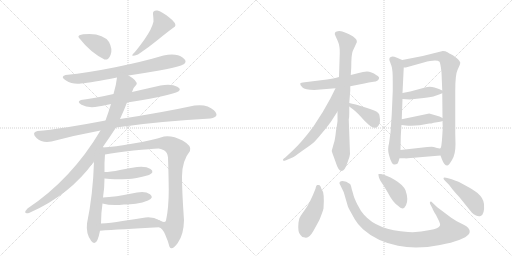
t = 0.00 s
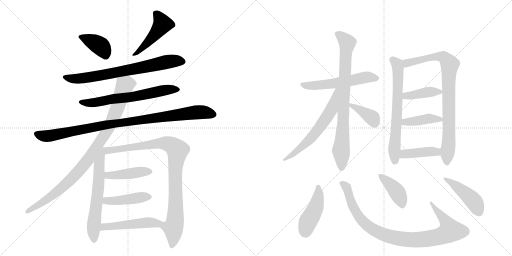
t = 3.55 s
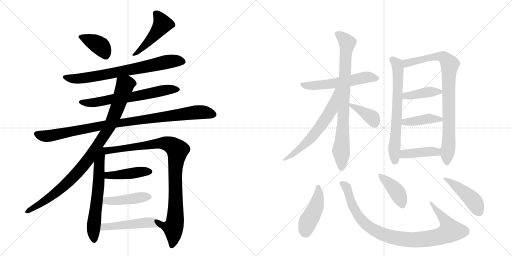
t = 7.10 s
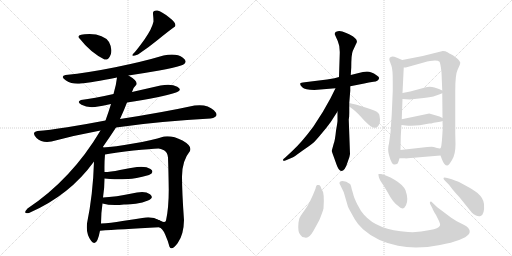
t = 10.64 s
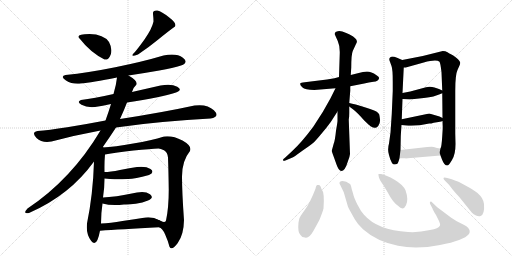
t = 14.19 s
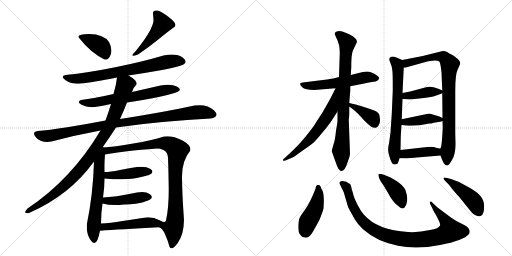
t = 17.74 s

The animated SVG that drew these frames (rendered in a browser with its animation timeline set to each time). Animation: 24 CSS @keyframes rules; one cycle of 17.74 s.

<svg version="1.1" viewBox="0 0 2048 1024" xmlns="http://www.w3.org/2000/svg">
  <g stroke="lightgray" stroke-dasharray="1,1" stroke-width="1" transform="scale(4, 4)">
    <line x1="0" y1="0" x2="256" y2="256"></line>
    <line x1="256" y1="0" x2="0" y2="256"></line>
    <line x1="128" y1="0" x2="128" y2="256"></line>
    <line x1="0" y1="128" x2="256" y2="128"></line>
    <line x1="256" y1="0" x2="512" y2="256"></line>
    <line x1="512" y1="0" x2="256" y2="256"></line>
    <line x1="384" y1="0" x2="384" y2="256"></line>
    <line x1="256" y1="128" x2="512" y2="128"></line>
  </g>
<g transform="scale(1, -1) translate(0, -850)">
   <style type="text/css">
    @keyframes keyframes0 {
      from {
       stroke: black;
       stroke-dashoffset: 380;
       stroke-width: 128;
       }
       55% {
       animation-timing-function: step-end;
       stroke: black;
       stroke-dashoffset: 0;
       stroke-width: 128;
       }
       to {
       stroke: black;
       stroke-width: 1024;
       }
       }
       #make-me-a-hanzi-animation-0 {
         animation: keyframes0 0.559245s both;
         animation-delay: 0.000000s;
         animation-timing-function: linear;
       }
    @keyframes keyframes1 {
      from {
       stroke: black;
       stroke-dashoffset: 470;
       stroke-width: 128;
       }
       60% {
       animation-timing-function: step-end;
       stroke: black;
       stroke-dashoffset: 0;
       stroke-width: 128;
       }
       to {
       stroke: black;
       stroke-width: 1024;
       }
       }
       #make-me-a-hanzi-animation-1 {
         animation: keyframes1 0.632487s both;
         animation-delay: 0.559245s;
         animation-timing-function: linear;
       }
    @keyframes keyframes2 {
      from {
       stroke: black;
       stroke-dashoffset: 729;
       stroke-width: 128;
       }
       70% {
       animation-timing-function: step-end;
       stroke: black;
       stroke-dashoffset: 0;
       stroke-width: 128;
       }
       to {
       stroke: black;
       stroke-width: 1024;
       }
       }
       #make-me-a-hanzi-animation-2 {
         animation: keyframes2 0.843262s both;
         animation-delay: 1.191732s;
         animation-timing-function: linear;
       }
    @keyframes keyframes3 {
      from {
       stroke: black;
       stroke-dashoffset: 643;
       stroke-width: 128;
       }
       68% {
       animation-timing-function: step-end;
       stroke: black;
       stroke-dashoffset: 0;
       stroke-width: 128;
       }
       to {
       stroke: black;
       stroke-width: 1024;
       }
       }
       #make-me-a-hanzi-animation-3 {
         animation: keyframes3 0.773275s both;
         animation-delay: 2.034993s;
         animation-timing-function: linear;
       }
    @keyframes keyframes4 {
      from {
       stroke: black;
       stroke-dashoffset: 966;
       stroke-width: 128;
       }
       76% {
       animation-timing-function: step-end;
       stroke: black;
       stroke-dashoffset: 0;
       stroke-width: 128;
       }
       to {
       stroke: black;
       stroke-width: 1024;
       }
       }
       #make-me-a-hanzi-animation-4 {
         animation: keyframes4 1.036133s both;
         animation-delay: 2.808268s;
         animation-timing-function: linear;
       }
    @keyframes keyframes5 {
      from {
       stroke: black;
       stroke-dashoffset: 945;
       stroke-width: 128;
       }
       75% {
       animation-timing-function: step-end;
       stroke: black;
       stroke-dashoffset: 0;
       stroke-width: 128;
       }
       to {
       stroke: black;
       stroke-width: 1024;
       }
       }
       #make-me-a-hanzi-animation-5 {
         animation: keyframes5 1.019043s both;
         animation-delay: 3.844401s;
         animation-timing-function: linear;
       }
    @keyframes keyframes6 {
      from {
       stroke: black;
       stroke-dashoffset: 622;
       stroke-width: 128;
       }
       67% {
       animation-timing-function: step-end;
       stroke: black;
       stroke-dashoffset: 0;
       stroke-width: 128;
       }
       to {
       stroke: black;
       stroke-width: 1024;
       }
       }
       #make-me-a-hanzi-animation-6 {
         animation: keyframes6 0.756185s both;
         animation-delay: 4.863444s;
         animation-timing-function: linear;
       }
    @keyframes keyframes7 {
      from {
       stroke: black;
       stroke-dashoffset: 944;
       stroke-width: 128;
       }
       75% {
       animation-timing-function: step-end;
       stroke: black;
       stroke-dashoffset: 0;
       stroke-width: 128;
       }
       to {
       stroke: black;
       stroke-width: 1024;
       }
       }
       #make-me-a-hanzi-animation-7 {
         animation: keyframes7 1.018229s both;
         animation-delay: 5.619629s;
         animation-timing-function: linear;
       }
    @keyframes keyframes8 {
      from {
       stroke: black;
       stroke-dashoffset: 433;
       stroke-width: 128;
       }
       58% {
       animation-timing-function: step-end;
       stroke: black;
       stroke-dashoffset: 0;
       stroke-width: 128;
       }
       to {
       stroke: black;
       stroke-width: 1024;
       }
       }
       #make-me-a-hanzi-animation-8 {
         animation: keyframes8 0.602376s both;
         animation-delay: 6.637858s;
         animation-timing-function: linear;
       }
    @keyframes keyframes9 {
      from {
       stroke: black;
       stroke-dashoffset: 436;
       stroke-width: 128;
       }
       59% {
       animation-timing-function: step-end;
       stroke: black;
       stroke-dashoffset: 0;
       stroke-width: 128;
       }
       to {
       stroke: black;
       stroke-width: 1024;
       }
       }
       #make-me-a-hanzi-animation-9 {
         animation: keyframes9 0.604818s both;
         animation-delay: 7.240234s;
         animation-timing-function: linear;
       }
    @keyframes keyframes10 {
      from {
       stroke: black;
       stroke-dashoffset: 485;
       stroke-width: 128;
       }
       61% {
       animation-timing-function: step-end;
       stroke: black;
       stroke-dashoffset: 0;
       stroke-width: 128;
       }
       to {
       stroke: black;
       stroke-width: 1024;
       }
       }
       #make-me-a-hanzi-animation-10 {
         animation: keyframes10 0.644694s both;
         animation-delay: 7.845052s;
         animation-timing-function: linear;
       }
    @keyframes keyframes11 {
      from {
       stroke: black;
       stroke-dashoffset: 559;
       stroke-width: 128;
       }
       65% {
       animation-timing-function: step-end;
       stroke: black;
       stroke-dashoffset: 0;
       stroke-width: 128;
       }
       to {
       stroke: black;
       stroke-width: 1024;
       }
       }
       #make-me-a-hanzi-animation-11 {
         animation: keyframes11 0.704915s both;
         animation-delay: 8.489746s;
         animation-timing-function: linear;
       }
    @keyframes keyframes12 {
      from {
       stroke: black;
       stroke-dashoffset: 810;
       stroke-width: 128;
       }
       73% {
       animation-timing-function: step-end;
       stroke: black;
       stroke-dashoffset: 0;
       stroke-width: 128;
       }
       to {
       stroke: black;
       stroke-width: 1024;
       }
       }
       #make-me-a-hanzi-animation-12 {
         animation: keyframes12 0.909180s both;
         animation-delay: 9.194661s;
         animation-timing-function: linear;
       }
    @keyframes keyframes13 {
      from {
       stroke: black;
       stroke-dashoffset: 616;
       stroke-width: 128;
       }
       67% {
       animation-timing-function: step-end;
       stroke: black;
       stroke-dashoffset: 0;
       stroke-width: 128;
       }
       to {
       stroke: black;
       stroke-width: 1024;
       }
       }
       #make-me-a-hanzi-animation-13 {
         animation: keyframes13 0.751302s both;
         animation-delay: 10.103841s;
         animation-timing-function: linear;
       }
    @keyframes keyframes14 {
      from {
       stroke: black;
       stroke-dashoffset: 384;
       stroke-width: 128;
       }
       56% {
       animation-timing-function: step-end;
       stroke: black;
       stroke-dashoffset: 0;
       stroke-width: 128;
       }
       to {
       stroke: black;
       stroke-width: 1024;
       }
       }
       #make-me-a-hanzi-animation-14 {
         animation: keyframes14 0.562500s both;
         animation-delay: 10.855143s;
         animation-timing-function: linear;
       }
    @keyframes keyframes15 {
      from {
       stroke: black;
       stroke-dashoffset: 672;
       stroke-width: 128;
       }
       69% {
       animation-timing-function: step-end;
       stroke: black;
       stroke-dashoffset: 0;
       stroke-width: 128;
       }
       to {
       stroke: black;
       stroke-width: 1024;
       }
       }
       #make-me-a-hanzi-animation-15 {
         animation: keyframes15 0.796875s both;
         animation-delay: 11.417643s;
         animation-timing-function: linear;
       }
    @keyframes keyframes16 {
      from {
       stroke: black;
       stroke-dashoffset: 850;
       stroke-width: 128;
       }
       73% {
       animation-timing-function: step-end;
       stroke: black;
       stroke-dashoffset: 0;
       stroke-width: 128;
       }
       to {
       stroke: black;
       stroke-width: 1024;
       }
       }
       #make-me-a-hanzi-animation-16 {
         animation: keyframes16 0.941732s both;
         animation-delay: 12.214518s;
         animation-timing-function: linear;
       }
    @keyframes keyframes17 {
      from {
       stroke: black;
       stroke-dashoffset: 402;
       stroke-width: 128;
       }
       57% {
       animation-timing-function: step-end;
       stroke: black;
       stroke-dashoffset: 0;
       stroke-width: 128;
       }
       to {
       stroke: black;
       stroke-width: 1024;
       }
       }
       #make-me-a-hanzi-animation-17 {
         animation: keyframes17 0.577148s both;
         animation-delay: 13.156250s;
         animation-timing-function: linear;
       }
    @keyframes keyframes18 {
      from {
       stroke: black;
       stroke-dashoffset: 413;
       stroke-width: 128;
       }
       57% {
       animation-timing-function: step-end;
       stroke: black;
       stroke-dashoffset: 0;
       stroke-width: 128;
       }
       to {
       stroke: black;
       stroke-width: 1024;
       }
       }
       #make-me-a-hanzi-animation-18 {
         animation: keyframes18 0.586100s both;
         animation-delay: 13.733398s;
         animation-timing-function: linear;
       }
    @keyframes keyframes19 {
      from {
       stroke: black;
       stroke-dashoffset: 414;
       stroke-width: 128;
       }
       57% {
       animation-timing-function: step-end;
       stroke: black;
       stroke-dashoffset: 0;
       stroke-width: 128;
       }
       to {
       stroke: black;
       stroke-width: 1024;
       }
       }
       #make-me-a-hanzi-animation-19 {
         animation: keyframes19 0.586914s both;
         animation-delay: 14.319499s;
         animation-timing-function: linear;
       }
    @keyframes keyframes20 {
      from {
       stroke: black;
       stroke-dashoffset: 449;
       stroke-width: 128;
       }
       59% {
       animation-timing-function: step-end;
       stroke: black;
       stroke-dashoffset: 0;
       stroke-width: 128;
       }
       to {
       stroke: black;
       stroke-width: 1024;
       }
       }
       #make-me-a-hanzi-animation-20 {
         animation: keyframes20 0.615397s both;
         animation-delay: 14.906413s;
         animation-timing-function: linear;
       }
    @keyframes keyframes21 {
      from {
       stroke: black;
       stroke-dashoffset: 945;
       stroke-width: 128;
       }
       75% {
       animation-timing-function: step-end;
       stroke: black;
       stroke-dashoffset: 0;
       stroke-width: 128;
       }
       to {
       stroke: black;
       stroke-width: 1024;
       }
       }
       #make-me-a-hanzi-animation-21 {
         animation: keyframes21 1.019043s both;
         animation-delay: 15.521810s;
         animation-timing-function: linear;
       }
    @keyframes keyframes22 {
      from {
       stroke: black;
       stroke-dashoffset: 407;
       stroke-width: 128;
       }
       57% {
       animation-timing-function: step-end;
       stroke: black;
       stroke-dashoffset: 0;
       stroke-width: 128;
       }
       to {
       stroke: black;
       stroke-width: 1024;
       }
       }
       #make-me-a-hanzi-animation-22 {
         animation: keyframes22 0.581217s both;
         animation-delay: 16.540853s;
         animation-timing-function: linear;
       }
    @keyframes keyframes23 {
      from {
       stroke: black;
       stroke-dashoffset: 448;
       stroke-width: 128;
       }
       59% {
       animation-timing-function: step-end;
       stroke: black;
       stroke-dashoffset: 0;
       stroke-width: 128;
       }
       to {
       stroke: black;
       stroke-width: 1024;
       }
       }
       #make-me-a-hanzi-animation-23 {
         animation: keyframes23 0.614583s both;
         animation-delay: 17.122070s;
         animation-timing-function: linear;
       }
</style>
<path d="M 418 612 Q 434 609 442.5 631.5 Q 451 654 436 682 Q 415 713 358 714 Q 297 714 320 694 Q 361 641 418 612 Z" fill="lightgray"></path> 
<path d="M 612 794 Q 614 777 614 764 Q 608 735 578.5 693.5 Q 549 652 532 634 Q 521 621 552 632 Q 594 660 633 692 Q 672 724 700 744 Q 708 757 677 780.5 Q 646 804 630 808 Q 610 810 612 794 Z" fill="lightgray"></path> 
<path d="M 514 548 Q 580 558 637 568 Q 694 578 724 588 Q 757 601 731.5 619.5 Q 706 638 654 628 Q 570 603 461 581 Q 352 559 262 550 Q 239 544 264 528 Q 289 512 324 516 Q 366 520 468 540 L 514 548 Z" fill="lightgray"></path> 
<path d="M 508 440 Q 643 461 704 480 Q 732 490 709 503 Q 686 516 642 508 Q 585 495 528 482 L 454 474 Q 375 456 324 450 Q 305 443 326 431 Q 347 419 380 422 Q 410 426 444 434 L 508 440 Z" fill="lightgray"></path> 
<path d="M 464 340 Q 552 354 651 362.5 Q 750 371 842 376 Q 882 383 855.5 409 Q 829 435 778 428 Q 654 401 480 374 L 422 368 Q 344 353 269 341 Q 194 329 150 326 Q 124 320 146 298.5 Q 168 277 206 284 Q 304 310 402 328 L 464 340 Z" fill="lightgray"></path> 
<path d="M 410 260 Q 440 303 464 340 L 480 374 Q 497 411 508 440 L 528 482 Q 531 498 546 512 Q 551 527 514 548 C 489 564 472 570 468 540 Q 465 511 454 474 L 444 434 Q 434 401 422 368 L 402 328 Q 287 134 110 16 Q 89 -7 116 -2 Q 279 69 376 204 L 410 260 Z" fill="lightgray"></path> 
<path d="M 376 204 Q 372 72 348 -44 Q 343 -85 365 -114 Q 387 -143 400 -73 L 404 -44 Q 404 -3 410 36 L 412 60 Q 418 99 418 136 L 418 162 Q 417 200 420 232 C 423 273 379 296 376 204 Z" fill="lightgray"></path> 
<path d="M 636 -59 Q 649 -61 661 -89 Q 673 -116 678 -137 Q 687 -155 711 -122 Q 735 -89 736 -30 Q 728 80 728 144 Q 728 207 760 246 Q 769 266 730 288 Q 690 309 656 304 Q 606 288 533 276 Q 459 263 410 260 C 380 258 390 227 420 232 Q 464 240 534 248 Q 604 255 634 256 Q 642 256 656 249 Q 670 241 672 220 Q 674 166 675 92 Q 675 18 664 -32 Q 660 -45 637 -31 C 609 -21 613 -40 636 -59 Z" fill="lightgray"></path> 
<path d="M 418 136 Q 442 134 458 133 Q 474 132 510 134 Q 535 133 596 150 Q 620 161 602 174 Q 584 186 548 182 Q 520 178 480 170 Q 440 162 418 162 C 388 161 388 138 418 136 Z" fill="lightgray"></path> 
<path d="M 410 36 Q 445 26 496 32 Q 514 31 543 35 Q 571 39 592 48 Q 618 59 600 73 Q 581 87 548 80 Q 454 61 412 60 C 382 59 381 44 410 36 Z" fill="lightgray"></path> 
<path d="M 400 -73 Q 479 -67 636 -59 C 666 -57 663 -45 637 -31 Q 614 -17 582 -20 Q 539 -27 490 -34 Q 441 -42 404 -44 C 374 -46 370 -75 400 -73 Z" fill="lightgray"></path> 
<path d="M 1257 490 L 1342 497 L 1401 505 L 1457 516 Q 1475 521 1494 523 Q 1513 524 1516 536 Q 1519 542 1506 549 Q 1485 564 1468 564 Q 1452 563 1435 558 L 1403 550 L 1356 542 L 1338 537 Q 1317 533 1308 532 L 1219 521 Q 1203 520 1201 516 Q 1199 511 1209 501 Q 1220 490 1257 490 Z" fill="lightgray"></path> 
<path d="M 1350 404 L 1350 366 Q 1350 362 1344 327 Q 1340 288 1335 276 L 1327 247 Q 1326 246 1336 220 L 1346 192 Q 1355 166 1365 166 Q 1380 166 1391 203 Q 1399 222 1400 234 L 1395 372 Q 1397 381 1397 398 L 1397 424 L 1397 438 L 1401 487 L 1401 505 L 1403 550 L 1405 580 Q 1405 632 1411 646 L 1424 674 Q 1429 682 1427 687 Q 1427 693 1417 700 Q 1410 707 1385 718 Q 1361 729 1351 725 Q 1333 722 1342 706 L 1351 686 Q 1360 666 1359 636 L 1356 542 L 1350 404 Z" fill="lightgray"></path> 
<path d="M 1342 497 L 1321 455 L 1291 402 L 1253 343 Q 1207 281 1169 246 L 1140 219 Q 1129 212 1133 208 Q 1133 205 1144 209 L 1170 220 Q 1175 222 1208 246 Q 1241 269 1251 277 Q 1261 285 1284 313 Q 1308 341 1323 362 L 1350 404 C 1422 516 1355 524 1342 497 Z" fill="lightgray"></path> 
<path d="M 1397 424 L 1413 412 Q 1428 401 1457 368 Q 1478 348 1482 345 Q 1496 337 1502 339 Q 1508 340 1513 346 Q 1522 361 1520 372 Q 1519 382 1517 392 Q 1515 397 1507 403 Q 1500 408 1459 421 Q 1418 434 1397 438 C 1371 443 1373 442 1397 424 Z" fill="lightgray"></path> 
<path d="M 1609 610 L 1588 619 Q 1576 624 1570 624 Q 1554 622 1558 608 L 1566 586 Q 1571 573 1571 524 L 1571 486 L 1567 394 L 1562 320 L 1556 276 Q 1549 252 1556 230 L 1561 213 L 1568 198 Q 1572 192 1578 192 Q 1585 192 1589 195 Q 1593 198 1598 217 L 1602 250 L 1603 300 Q 1603 307 1606 350 L 1607 373 L 1610 454 L 1610 478 L 1615 580 C 1616 607 1616 607 1609 610 Z" fill="lightgray"></path> 
<path d="M 1762 228 L 1768 212 Q 1777 188 1789 188 Q 1795 188 1808 210 Q 1822 232 1822 274 L 1821 316 L 1821 487 Q 1821 552 1830 570 L 1838 588 Q 1841 595 1841 600 Q 1837 612 1813 628 L 1802 634 Q 1799 635 1790 641 Q 1782 646 1771 646 L 1691 626 L 1609 610 C 1580 604 1585 575 1615 580 L 1623 580 L 1695 600 Q 1746 614 1758 603 Q 1762 597 1766 561 L 1769 488 L 1769 477 L 1770 378 L 1770 366 L 1771 338 L 1769 306 Q 1766 258 1762 257 C 1758 239 1758 239 1762 228 Z" fill="lightgray"></path> 
<path d="M 1639 452 L 1695 458 Q 1727 461 1742 467 Q 1757 473 1769 477 C 1783 482 1783 482 1769 488 L 1756 494 L 1738 500 Q 1720 506 1704 501 L 1641 484 L 1610 478 C 1581 472 1580 456 1610 454 L 1639 452 Z" fill="lightgray"></path> 
<path d="M 1606 350 L 1623 348 Q 1664 344 1717 356 L 1725 356 L 1735 359 L 1754 362 Q 1768 365 1770 366 C 1785 370 1785 370 1770 378 L 1758 384 L 1717 396 L 1607 373 C 1578 367 1576 354 1606 350 Z" fill="lightgray"></path> 
<path d="M 1631 217 L 1762 228 C 1792 231 1792 261 1762 257 Q 1759 255 1748 258 L 1735 262 Q 1730 264 1709 262 L 1602 250 C 1572 247 1568 217 1598 217 L 1621 217 Q 1621 216 1631 217 Z" fill="lightgray"></path> 
<path d="M 1220 -100 Q 1236 -105 1254 -73 L 1277 -31 Q 1290 0 1294 16 Q 1299 80 1286 94 Q 1282 108 1277 110 Q 1273 111 1269 110 Q 1265 110 1262 95 Q 1240 38 1219 10 Q 1198 -19 1197 -25 L 1194 -40 Q 1190 -79 1202 -90 Q 1208 -100 1220 -100 Z" fill="lightgray"></path> 
<path d="M 1375 81 L 1391 26 Q 1394 17 1399 9 L 1419 -27 Q 1431 -48 1452 -67 Q 1507 -116 1592 -133 Q 1666 -149 1760 -130 Q 1855 -112 1876 -86 Q 1883 -73 1873 -62 Q 1870 -57 1855 -49 L 1827 -35 L 1805 -21 L 1749 21 L 1729 40 Q 1724 46 1720 42 Q 1719 39 1720 35 L 1730 16 Q 1731 11 1744 -10 L 1756 -34 Q 1762 -47 1760 -52 Q 1755 -64 1720 -70 Q 1674 -81 1632 -78 Q 1510 -71 1456 -9 Q 1443 5 1430 31 Q 1417 57 1414 69 Q 1411 81 1407 93 Q 1403 113 1400 114 L 1385 123 Q 1361 131 1358 120 Q 1357 115 1361 110 L 1375 81 Z" fill="lightgray"></path> 
<path d="M 1524 154 L 1514 154 Q 1513 153 1515 143 Q 1517 132 1533 110 L 1550 82 Q 1571 41 1592 27 Q 1613 5 1624 29 Q 1635 52 1622 89 Q 1612 111 1578 131 Q 1545 150 1524 154 Z" fill="lightgray"></path> 
<path d="M 1807 133 L 1789 138 Q 1776 142 1774 138 Q 1773 134 1780 127 L 1795 112 Q 1798 109 1805 99 Q 1812 89 1837 62 L 1887 0 Q 1894 -8 1904 -12 Q 1915 -17 1922 -14 Q 1939 -9 1936 34 Q 1934 57 1910 78 Q 1898 88 1871 103 L 1836 122 Q 1829 125 1807 133 Z" fill="lightgray"></path> 
      <clipPath id="make-me-a-hanzi-clip-0">
      <path d="M 418 612 Q 434 609 442.5 631.5 Q 451 654 436 682 Q 415 713 358 714 Q 297 714 320 694 Q 361 641 418 612 Z" fill="lightgray"></path>
      </clipPath>
      <path clip-path="url(#make-me-a-hanzi-clip-0)" d="M 323 703 L 400 667 L 420 633 " fill="none" id="make-me-a-hanzi-animation-0" stroke-dasharray="252 504" stroke-linecap="round"></path>

      <clipPath id="make-me-a-hanzi-clip-1">
      <path d="M 612 794 Q 614 777 614 764 Q 608 735 578.5 693.5 Q 549 652 532 634 Q 521 621 552 632 Q 594 660 633 692 Q 672 724 700 744 Q 708 757 677 780.5 Q 646 804 630 808 Q 610 810 612 794 Z" fill="lightgray"></path>
      </clipPath>
      <path clip-path="url(#make-me-a-hanzi-clip-1)" d="M 625 796 L 650 754 L 604 694 L 542 630 " fill="none" id="make-me-a-hanzi-animation-1" stroke-dasharray="342 684" stroke-linecap="round"></path>

      <clipPath id="make-me-a-hanzi-clip-2">
      <path d="M 514 548 Q 580 558 637 568 Q 694 578 724 588 Q 757 601 731.5 619.5 Q 706 638 654 628 Q 570 603 461 581 Q 352 559 262 550 Q 239 544 264 528 Q 289 512 324 516 Q 366 520 468 540 L 514 548 Z" fill="lightgray"></path>
      </clipPath>
      <path clip-path="url(#make-me-a-hanzi-clip-2)" d="M 262 539 L 300 535 L 358 541 L 668 603 L 728 606 " fill="none" id="make-me-a-hanzi-animation-2" stroke-dasharray="601 1202" stroke-linecap="round"></path>

      <clipPath id="make-me-a-hanzi-clip-3">
      <path d="M 508 440 Q 643 461 704 480 Q 732 490 709 503 Q 686 516 642 508 Q 585 495 528 482 L 454 474 Q 375 456 324 450 Q 305 443 326 431 Q 347 419 380 422 Q 410 426 444 434 L 508 440 Z" fill="lightgray"></path>
      </clipPath>
      <path clip-path="url(#make-me-a-hanzi-clip-3)" d="M 324 440 L 395 442 L 535 463 L 653 489 L 707 491 " fill="none" id="make-me-a-hanzi-animation-3" stroke-dasharray="515 1030" stroke-linecap="round"></path>

      <clipPath id="make-me-a-hanzi-clip-4">
      <path d="M 464 340 Q 552 354 651 362.5 Q 750 371 842 376 Q 882 383 855.5 409 Q 829 435 778 428 Q 654 401 480 374 L 422 368 Q 344 353 269 341 Q 194 329 150 326 Q 124 320 146 298.5 Q 168 277 206 284 Q 304 310 402 328 L 464 340 Z" fill="lightgray"></path>
      </clipPath>
      <path clip-path="url(#make-me-a-hanzi-clip-4)" d="M 149 312 L 195 306 L 417 350 L 790 402 L 850 394 " fill="none" id="make-me-a-hanzi-animation-4" stroke-dasharray="838 1676" stroke-linecap="round"></path>

      <clipPath id="make-me-a-hanzi-clip-5">
      <path d="M 410 260 Q 440 303 464 340 L 480 374 Q 497 411 508 440 L 528 482 Q 531 498 546 512 Q 551 527 514 548 C 489 564 472 570 468 540 Q 465 511 454 474 L 444 434 Q 434 401 422 368 L 402 328 Q 287 134 110 16 Q 89 -7 116 -2 Q 279 69 376 204 L 410 260 Z" fill="lightgray"></path>
      </clipPath>
      <path clip-path="url(#make-me-a-hanzi-clip-5)" d="M 532 516 L 521 518 L 500 509 L 440 348 L 332 186 L 273 121 L 226 81 L 162 35 L 109 6 " fill="none" id="make-me-a-hanzi-animation-5" stroke-dasharray="817 1634" stroke-linecap="round"></path>

      <clipPath id="make-me-a-hanzi-clip-6">
      <path d="M 376 204 Q 372 72 348 -44 Q 343 -85 365 -114 Q 387 -143 400 -73 L 404 -44 Q 404 -3 410 36 L 412 60 Q 418 99 418 136 L 418 162 Q 417 200 420 232 C 423 273 379 296 376 204 Z" fill="lightgray"></path>
      </clipPath>
      <path clip-path="url(#make-me-a-hanzi-clip-6)" d="M 410 252 L 396 195 L 391 71 L 374 -54 L 376 -111 " fill="none" id="make-me-a-hanzi-animation-6" stroke-dasharray="494 988" stroke-linecap="round"></path>

      <clipPath id="make-me-a-hanzi-clip-7">
      <path d="M 636 -59 Q 649 -61 661 -89 Q 673 -116 678 -137 Q 687 -155 711 -122 Q 735 -89 736 -30 Q 728 80 728 144 Q 728 207 760 246 Q 769 266 730 288 Q 690 309 656 304 Q 606 288 533 276 Q 459 263 410 260 C 380 258 390 227 420 232 Q 464 240 534 248 Q 604 255 634 256 Q 642 256 656 249 Q 670 241 672 220 Q 674 166 675 92 Q 675 18 664 -32 Q 660 -45 637 -31 C 609 -21 613 -40 636 -59 Z" fill="lightgray"></path>
      </clipPath>
      <path clip-path="url(#make-me-a-hanzi-clip-7)" d="M 417 255 L 448 249 L 657 277 L 684 270 L 710 249 L 701 161 L 702 -23 L 692 -62 L 695 -91 L 688 -133 " fill="none" id="make-me-a-hanzi-animation-7" stroke-dasharray="816 1632" stroke-linecap="round"></path>

      <clipPath id="make-me-a-hanzi-clip-8">
      <path d="M 418 136 Q 442 134 458 133 Q 474 132 510 134 Q 535 133 596 150 Q 620 161 602 174 Q 584 186 548 182 Q 520 178 480 170 Q 440 162 418 162 C 388 161 388 138 418 136 Z" fill="lightgray"></path>
      </clipPath>
      <path clip-path="url(#make-me-a-hanzi-clip-8)" d="M 424 156 L 432 149 L 463 149 L 571 164 L 597 162 " fill="none" id="make-me-a-hanzi-animation-8" stroke-dasharray="305 610" stroke-linecap="round"></path>

      <clipPath id="make-me-a-hanzi-clip-9">
      <path d="M 410 36 Q 445 26 496 32 Q 514 31 543 35 Q 571 39 592 48 Q 618 59 600 73 Q 581 87 548 80 Q 454 61 412 60 C 382 59 381 44 410 36 Z" fill="lightgray"></path>
      </clipPath>
      <path clip-path="url(#make-me-a-hanzi-clip-9)" d="M 417 54 L 431 46 L 594 61 " fill="none" id="make-me-a-hanzi-animation-9" stroke-dasharray="308 616" stroke-linecap="round"></path>

      <clipPath id="make-me-a-hanzi-clip-10">
      <path d="M 400 -73 Q 479 -67 636 -59 C 666 -57 663 -45 637 -31 Q 614 -17 582 -20 Q 539 -27 490 -34 Q 441 -42 404 -44 C 374 -46 370 -75 400 -73 Z" fill="lightgray"></path>
      </clipPath>
      <path clip-path="url(#make-me-a-hanzi-clip-10)" d="M 405 -66 L 424 -56 L 590 -40 L 619 -42 L 625 -52 " fill="none" id="make-me-a-hanzi-animation-10" stroke-dasharray="357 714" stroke-linecap="round"></path>

      <clipPath id="make-me-a-hanzi-clip-11">
      <path d="M 1257 490 L 1342 497 L 1401 505 L 1457 516 Q 1475 521 1494 523 Q 1513 524 1516 536 Q 1519 542 1506 549 Q 1485 564 1468 564 Q 1452 563 1435 558 L 1403 550 L 1356 542 L 1338 537 Q 1317 533 1308 532 L 1219 521 Q 1203 520 1201 516 Q 1199 511 1209 501 Q 1220 490 1257 490 Z" fill="lightgray"></path>
      </clipPath>
      <path clip-path="url(#make-me-a-hanzi-clip-11)" d="M 1206 514 L 1249 506 L 1404 527 L 1471 542 L 1505 537 " fill="none" id="make-me-a-hanzi-animation-11" stroke-dasharray="431 862" stroke-linecap="round"></path>

      <clipPath id="make-me-a-hanzi-clip-12">
      <path d="M 1350 404 L 1350 366 Q 1350 362 1344 327 Q 1340 288 1335 276 L 1327 247 Q 1326 246 1336 220 L 1346 192 Q 1355 166 1365 166 Q 1380 166 1391 203 Q 1399 222 1400 234 L 1395 372 Q 1397 381 1397 398 L 1397 424 L 1397 438 L 1401 487 L 1401 505 L 1403 550 L 1405 580 Q 1405 632 1411 646 L 1424 674 Q 1429 682 1427 687 Q 1427 693 1417 700 Q 1410 707 1385 718 Q 1361 729 1351 725 Q 1333 722 1342 706 L 1351 686 Q 1360 666 1359 636 L 1356 542 L 1350 404 Z" fill="lightgray"></path>
      </clipPath>
      <path clip-path="url(#make-me-a-hanzi-clip-12)" d="M 1350 714 L 1388 677 L 1364 247 L 1366 177 " fill="none" id="make-me-a-hanzi-animation-12" stroke-dasharray="682 1364" stroke-linecap="round"></path>

      <clipPath id="make-me-a-hanzi-clip-13">
      <path d="M 1342 497 L 1321 455 L 1291 402 L 1253 343 Q 1207 281 1169 246 L 1140 219 Q 1129 212 1133 208 Q 1133 205 1144 209 L 1170 220 Q 1175 222 1208 246 Q 1241 269 1251 277 Q 1261 285 1284 313 Q 1308 341 1323 362 L 1350 404 C 1422 516 1355 524 1342 497 Z" fill="lightgray"></path>
      </clipPath>
      <path clip-path="url(#make-me-a-hanzi-clip-13)" d="M 1349 491 L 1324 410 L 1274 333 L 1208 262 L 1138 212 " fill="none" id="make-me-a-hanzi-animation-13" stroke-dasharray="488 976" stroke-linecap="round"></path>

      <clipPath id="make-me-a-hanzi-clip-14">
      <path d="M 1397 424 L 1413 412 Q 1428 401 1457 368 Q 1478 348 1482 345 Q 1496 337 1502 339 Q 1508 340 1513 346 Q 1522 361 1520 372 Q 1519 382 1517 392 Q 1515 397 1507 403 Q 1500 408 1459 421 Q 1418 434 1397 438 C 1371 443 1373 442 1397 424 Z" fill="lightgray"></path>
      </clipPath>
      <path clip-path="url(#make-me-a-hanzi-clip-14)" d="M 1400 431 L 1489 379 L 1499 356 " fill="none" id="make-me-a-hanzi-animation-14" stroke-dasharray="256 512" stroke-linecap="round"></path>

      <clipPath id="make-me-a-hanzi-clip-15">
      <path d="M 1609 610 L 1588 619 Q 1576 624 1570 624 Q 1554 622 1558 608 L 1566 586 Q 1571 573 1571 524 L 1571 486 L 1567 394 L 1562 320 L 1556 276 Q 1549 252 1556 230 L 1561 213 L 1568 198 Q 1572 192 1578 192 Q 1585 192 1589 195 Q 1593 198 1598 217 L 1602 250 L 1603 300 Q 1603 307 1606 350 L 1607 373 L 1610 454 L 1610 478 L 1615 580 C 1616 607 1616 607 1609 610 Z" fill="lightgray"></path>
      </clipPath>
      <path clip-path="url(#make-me-a-hanzi-clip-15)" d="M 1569 613 L 1588 593 L 1593 545 L 1577 264 L 1580 205 " fill="none" id="make-me-a-hanzi-animation-15" stroke-dasharray="544 1088" stroke-linecap="round"></path>

      <clipPath id="make-me-a-hanzi-clip-16">
      <path d="M 1762 228 L 1768 212 Q 1777 188 1789 188 Q 1795 188 1808 210 Q 1822 232 1822 274 L 1821 316 L 1821 487 Q 1821 552 1830 570 L 1838 588 Q 1841 595 1841 600 Q 1837 612 1813 628 L 1802 634 Q 1799 635 1790 641 Q 1782 646 1771 646 L 1691 626 L 1609 610 C 1580 604 1585 575 1615 580 L 1623 580 L 1695 600 Q 1746 614 1758 603 Q 1762 597 1766 561 L 1769 488 L 1769 477 L 1770 378 L 1770 366 L 1771 338 L 1769 306 Q 1766 258 1762 257 C 1758 239 1758 239 1762 228 Z" fill="lightgray"></path>
      </clipPath>
      <path clip-path="url(#make-me-a-hanzi-clip-16)" d="M 1617 604 L 1628 597 L 1755 624 L 1776 620 L 1798 594 L 1797 339 L 1787 199 " fill="none" id="make-me-a-hanzi-animation-16" stroke-dasharray="722 1444" stroke-linecap="round"></path>

      <clipPath id="make-me-a-hanzi-clip-17">
      <path d="M 1639 452 L 1695 458 Q 1727 461 1742 467 Q 1757 473 1769 477 C 1783 482 1783 482 1769 488 L 1756 494 L 1738 500 Q 1720 506 1704 501 L 1641 484 L 1610 478 C 1581 472 1580 456 1610 454 L 1639 452 Z" fill="lightgray"></path>
      </clipPath>
      <path clip-path="url(#make-me-a-hanzi-clip-17)" d="M 1618 460 L 1624 467 L 1713 482 L 1760 483 " fill="none" id="make-me-a-hanzi-animation-17" stroke-dasharray="274 548" stroke-linecap="round"></path>

      <clipPath id="make-me-a-hanzi-clip-18">
      <path d="M 1606 350 L 1623 348 Q 1664 344 1717 356 L 1725 356 L 1735 359 L 1754 362 Q 1768 365 1770 366 C 1785 370 1785 370 1770 378 L 1758 384 L 1717 396 L 1607 373 C 1578 367 1576 354 1606 350 Z" fill="lightgray"></path>
      </clipPath>
      <path clip-path="url(#make-me-a-hanzi-clip-18)" d="M 1611 356 L 1620 362 L 1714 376 L 1765 372 " fill="none" id="make-me-a-hanzi-animation-18" stroke-dasharray="285 570" stroke-linecap="round"></path>

      <clipPath id="make-me-a-hanzi-clip-19">
      <path d="M 1631 217 L 1762 228 C 1792 231 1792 261 1762 257 Q 1759 255 1748 258 L 1735 262 Q 1730 264 1709 262 L 1602 250 C 1572 247 1568 217 1598 217 L 1621 217 Q 1621 216 1631 217 Z" fill="lightgray"></path>
      </clipPath>
      <path clip-path="url(#make-me-a-hanzi-clip-19)" d="M 1604 222 L 1618 234 L 1746 242 L 1754 250 " fill="none" id="make-me-a-hanzi-animation-19" stroke-dasharray="286 572" stroke-linecap="round"></path>

      <clipPath id="make-me-a-hanzi-clip-20">
      <path d="M 1220 -100 Q 1236 -105 1254 -73 L 1277 -31 Q 1290 0 1294 16 Q 1299 80 1286 94 Q 1282 108 1277 110 Q 1273 111 1269 110 Q 1265 110 1262 95 Q 1240 38 1219 10 Q 1198 -19 1197 -25 L 1194 -40 Q 1190 -79 1202 -90 Q 1208 -100 1220 -100 Z" fill="lightgray"></path>
      </clipPath>
      <path clip-path="url(#make-me-a-hanzi-clip-20)" d="M 1273 102 L 1274 65 L 1266 29 L 1231 -40 L 1219 -80 " fill="none" id="make-me-a-hanzi-animation-20" stroke-dasharray="321 642" stroke-linecap="round"></path>

      <clipPath id="make-me-a-hanzi-clip-21">
      <path d="M 1375 81 L 1391 26 Q 1394 17 1399 9 L 1419 -27 Q 1431 -48 1452 -67 Q 1507 -116 1592 -133 Q 1666 -149 1760 -130 Q 1855 -112 1876 -86 Q 1883 -73 1873 -62 Q 1870 -57 1855 -49 L 1827 -35 L 1805 -21 L 1749 21 L 1729 40 Q 1724 46 1720 42 Q 1719 39 1720 35 L 1730 16 Q 1731 11 1744 -10 L 1756 -34 Q 1762 -47 1760 -52 Q 1755 -64 1720 -70 Q 1674 -81 1632 -78 Q 1510 -71 1456 -9 Q 1443 5 1430 31 Q 1417 57 1414 69 Q 1411 81 1407 93 Q 1403 113 1400 114 L 1385 123 Q 1361 131 1358 120 Q 1357 115 1361 110 L 1375 81 Z" fill="lightgray"></path>
      </clipPath>
      <path clip-path="url(#make-me-a-hanzi-clip-21)" d="M 1367 117 L 1386 101 L 1413 22 L 1432 -12 L 1462 -47 L 1532 -88 L 1590 -104 L 1657 -110 L 1714 -105 L 1764 -94 L 1801 -73 L 1776 -25 L 1724 39 " fill="none" id="make-me-a-hanzi-animation-21" stroke-dasharray="817 1634" stroke-linecap="round"></path>

      <clipPath id="make-me-a-hanzi-clip-22">
      <path d="M 1524 154 L 1514 154 Q 1513 153 1515 143 Q 1517 132 1533 110 L 1550 82 Q 1571 41 1592 27 Q 1613 5 1624 29 Q 1635 52 1622 89 Q 1612 111 1578 131 Q 1545 150 1524 154 Z" fill="lightgray"></path>
      </clipPath>
      <path clip-path="url(#make-me-a-hanzi-clip-22)" d="M 1519 149 L 1587 84 L 1609 32 " fill="none" id="make-me-a-hanzi-animation-22" stroke-dasharray="279 558" stroke-linecap="round"></path>

      <clipPath id="make-me-a-hanzi-clip-23">
      <path d="M 1807 133 L 1789 138 Q 1776 142 1774 138 Q 1773 134 1780 127 L 1795 112 Q 1798 109 1805 99 Q 1812 89 1837 62 L 1887 0 Q 1894 -8 1904 -12 Q 1915 -17 1922 -14 Q 1939 -9 1936 34 Q 1934 57 1910 78 Q 1898 88 1871 103 L 1836 122 Q 1829 125 1807 133 Z" fill="lightgray"></path>
      </clipPath>
      <path clip-path="url(#make-me-a-hanzi-clip-23)" d="M 1782 135 L 1812 117 L 1892 49 L 1916 3 " fill="none" id="make-me-a-hanzi-animation-23" stroke-dasharray="320 640" stroke-linecap="round"></path>

</g>
</svg>
